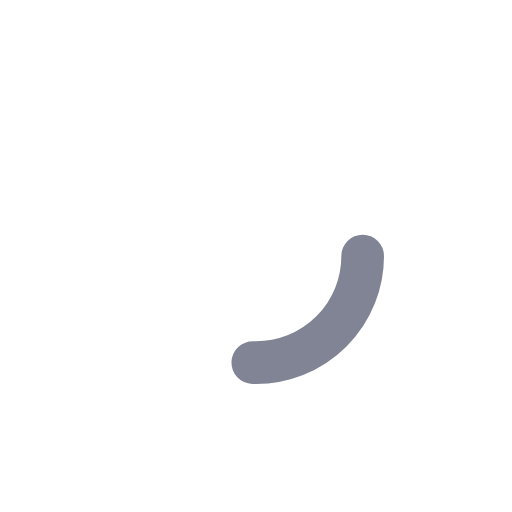
t = 0.00 s
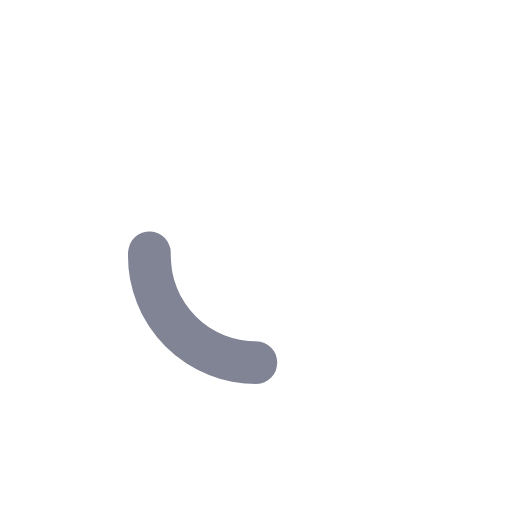
t = 0.35 s
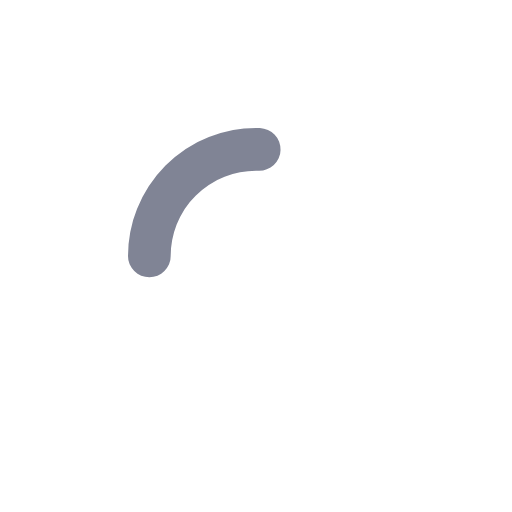
t = 0.70 s
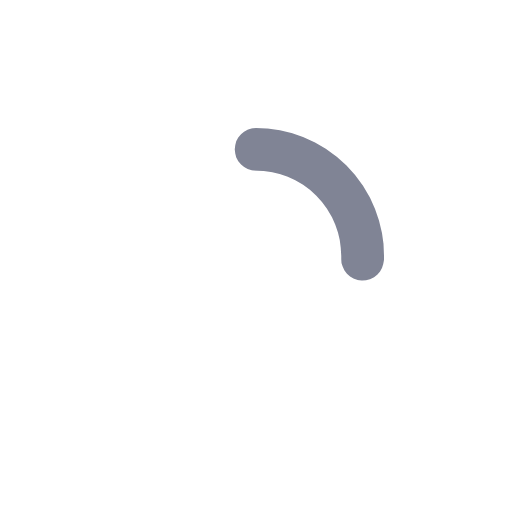
t = 1.05 s

The animated SVG that drew these frames (rendered in a browser with its animation timeline set to each time). Animation: 1 CSS @keyframes rule; one cycle of 1.40 s, repeats indefinitely.

<svg width="24" height="24" viewBox="0 0 24 24" xmlns="http://www.w3.org/2000/svg">
  <style>
    .ring {
      fill: none;
      stroke: #808495;
      stroke-width: 2;
      stroke-dasharray: 28;
      stroke-dashoffset: 20;
      stroke-linecap: round;
      transform-origin: center;
      animation: spin 1.4s linear infinite;
    }
    @keyframes spin {
      100% { transform: rotate(360deg); }
    }
  </style>
  <circle cx="12" cy="12" r="5" class="ring"/>
</svg>